2-way image classification set "nature_image" from GitHub (audreyeternal/cyclegan); label vocabulary: artifact, no artifact.

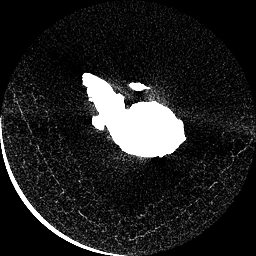
Label: no artifact

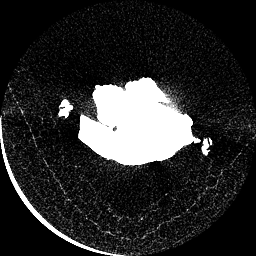
Label: no artifact

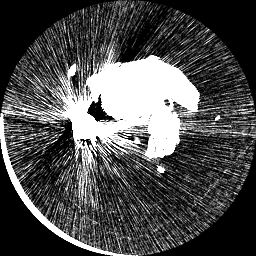
Label: artifact

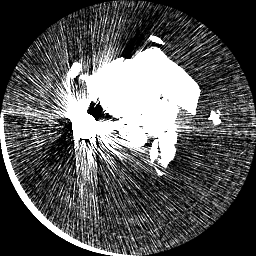
Label: artifact

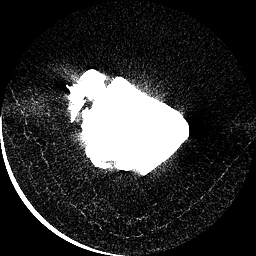
Label: no artifact

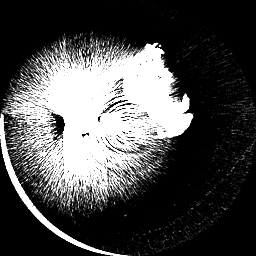
Label: artifact
